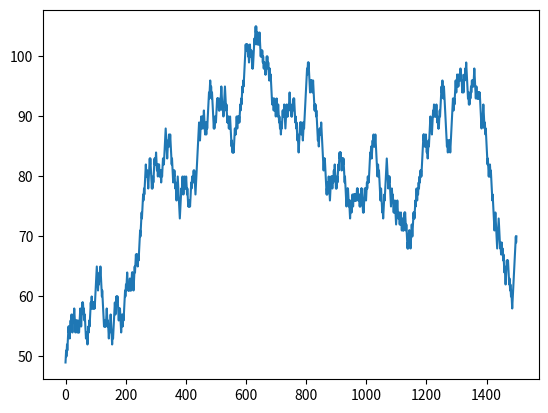

Here is the Python script that generated this plot:
import matplotlib.pyplot as plt
import  random


OVERALL_RESULT = []

for i in range(20):
    var = [1, -1]
    course_count = 1500
    x = list(range(course_count))
    y = []
    CANDLES_COUNT = 10
    y_y = 50
    for i in range(course_count):

        y_y = y_y + random.choice(var)
        y.append(y_y)

    b = []
    for i in range(len(y)//CANDLES_COUNT):
        print(y[i:i+CANDLES_COUNT])
        summ = []
        for zi in y[i:i+CANDLES_COUNT-1]:
            summ.append(y[i:i + CANDLES_COUNT][-1] - zi)
        b.append([sum(summ),y[i:i + CANDLES_COUNT][-1]])

    count_true = 0

    for i in range(len(b)-1):
        if (b[i][1]-b[i+1][1] < 0 and b[i][0] < 0) or (b[i][1]-b[i+1][1] > 0 and b[i][0] > 0):
            count_true +=1
            print(b[i],b[i][1]-b[i+1][1],True)
        # else:print(b[i],b[i][1]-b[i+1][1],False)
    print('len b='+str(len(b)),'count_true='+str(count_true))
    OVERALL_RESULT.append(count_true)
print(OVERALL_RESULT,str(sum(OVERALL_RESULT)/len(OVERALL_RESULT)/len(b))[:4])
plt.plot(x,y)
plt.show()


